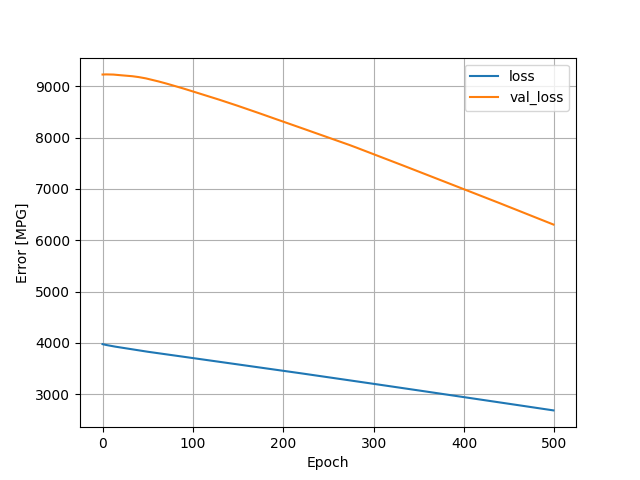

Values plotted in this chart, from the file beside it:
, loss, val_loss, epoch
0, 3975, 9229, 0
1, 3971, 9230, 1
2, 3967, 9231, 2
3, 3963, 9232, 3
4, 3959, 9232, 4
5, 3956, 9232, 5
6, 3952, 9231, 6
7, 3949, 9231, 7
8, 3945, 9231, 8
9, 3942, 9230, 9
10, 3939, 9230, 10
11, 3936, 9229, 11
12, 3933, 9229, 12
13, 3929, 9227, 13
14, 3927, 9225, 14
15, 3924, 9224, 15
16, 3921, 9222, 16
17, 3918, 9221, 17
18, 3915, 9219, 18
19, 3912, 9218, 19
20, 3909, 9216, 20
21, 3906, 9214, 21
22, 3903, 9213, 22
23, 3900, 9211, 23
24, 3897, 9210, 24
25, 3895, 9209, 25
26, 3892, 9207, 26
27, 3889, 9206, 27
28, 3886, 9204, 28
29, 3883, 9203, 29
30, 3880, 9202, 30
31, 3877, 9200, 31
32, 3874, 9198, 32
33, 3871, 9196, 33
34, 3869, 9194, 34
35, 3866, 9192, 35
36, 3863, 9189, 36
37, 3860, 9186, 37
38, 3858, 9184, 38
39, 3855, 9182, 39
40, 3852, 9179, 40
41, 3850, 9176, 41
42, 3847, 9174, 42
43, 3845, 9171, 43
44, 3842, 9168, 44
45, 3839, 9165, 45
46, 3837, 9161, 46
47, 3834, 9158, 47
48, 3832, 9154, 48
49, 3829, 9150, 49
50, 3827, 9146, 50
51, 3824, 9142, 51
52, 3822, 9138, 52
53, 3820, 9133, 53
54, 3817, 9129, 54
55, 3815, 9125, 55
56, 3812, 9121, 56
57, 3810, 9116, 57
58, 3807, 9113, 58
59, 3805, 9108, 59
... 440 more rows
